Labelled photos from "Fusar-classification", an image-classification folder in lokesh2503/Fusar-classification. The possible labels are: combined ship, dredger, passenger ship, tanker, tug, unspecified ship type.

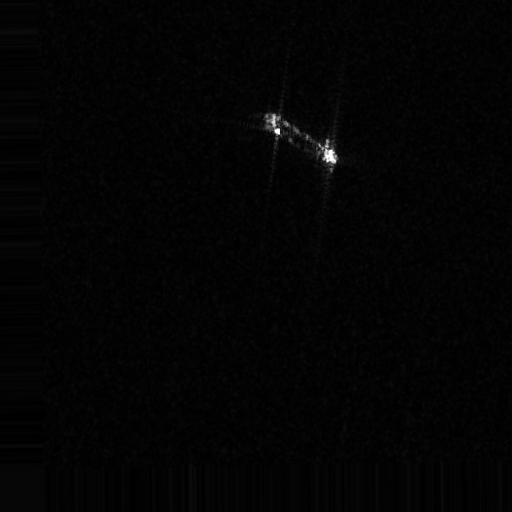
Label: dredger

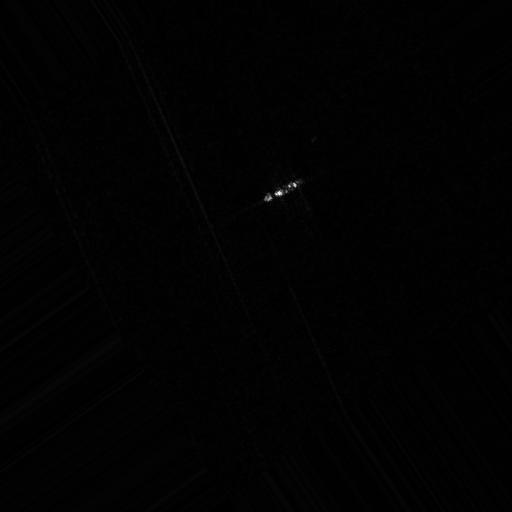
Label: combined ship

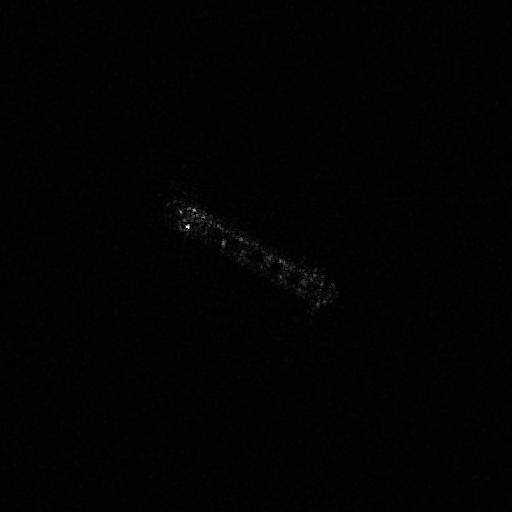
Label: tanker

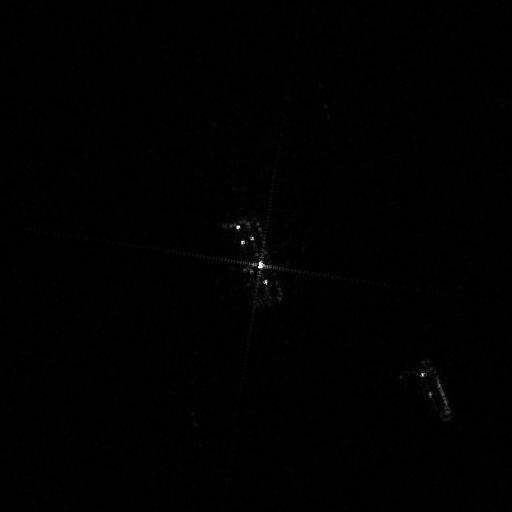
Label: tug

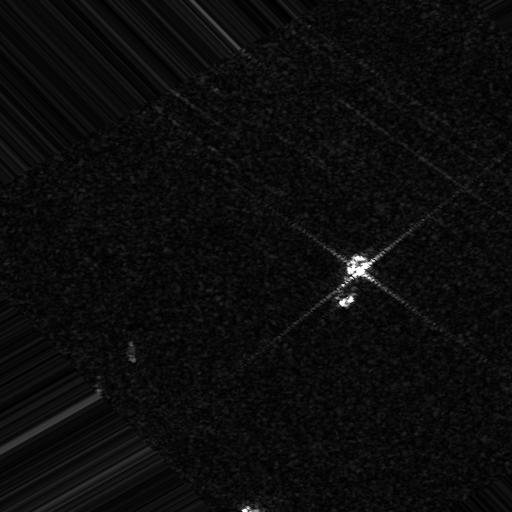
Label: unspecified ship type

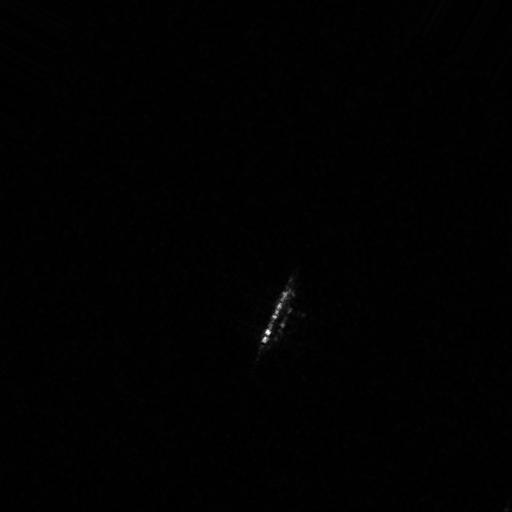
Label: passenger ship
